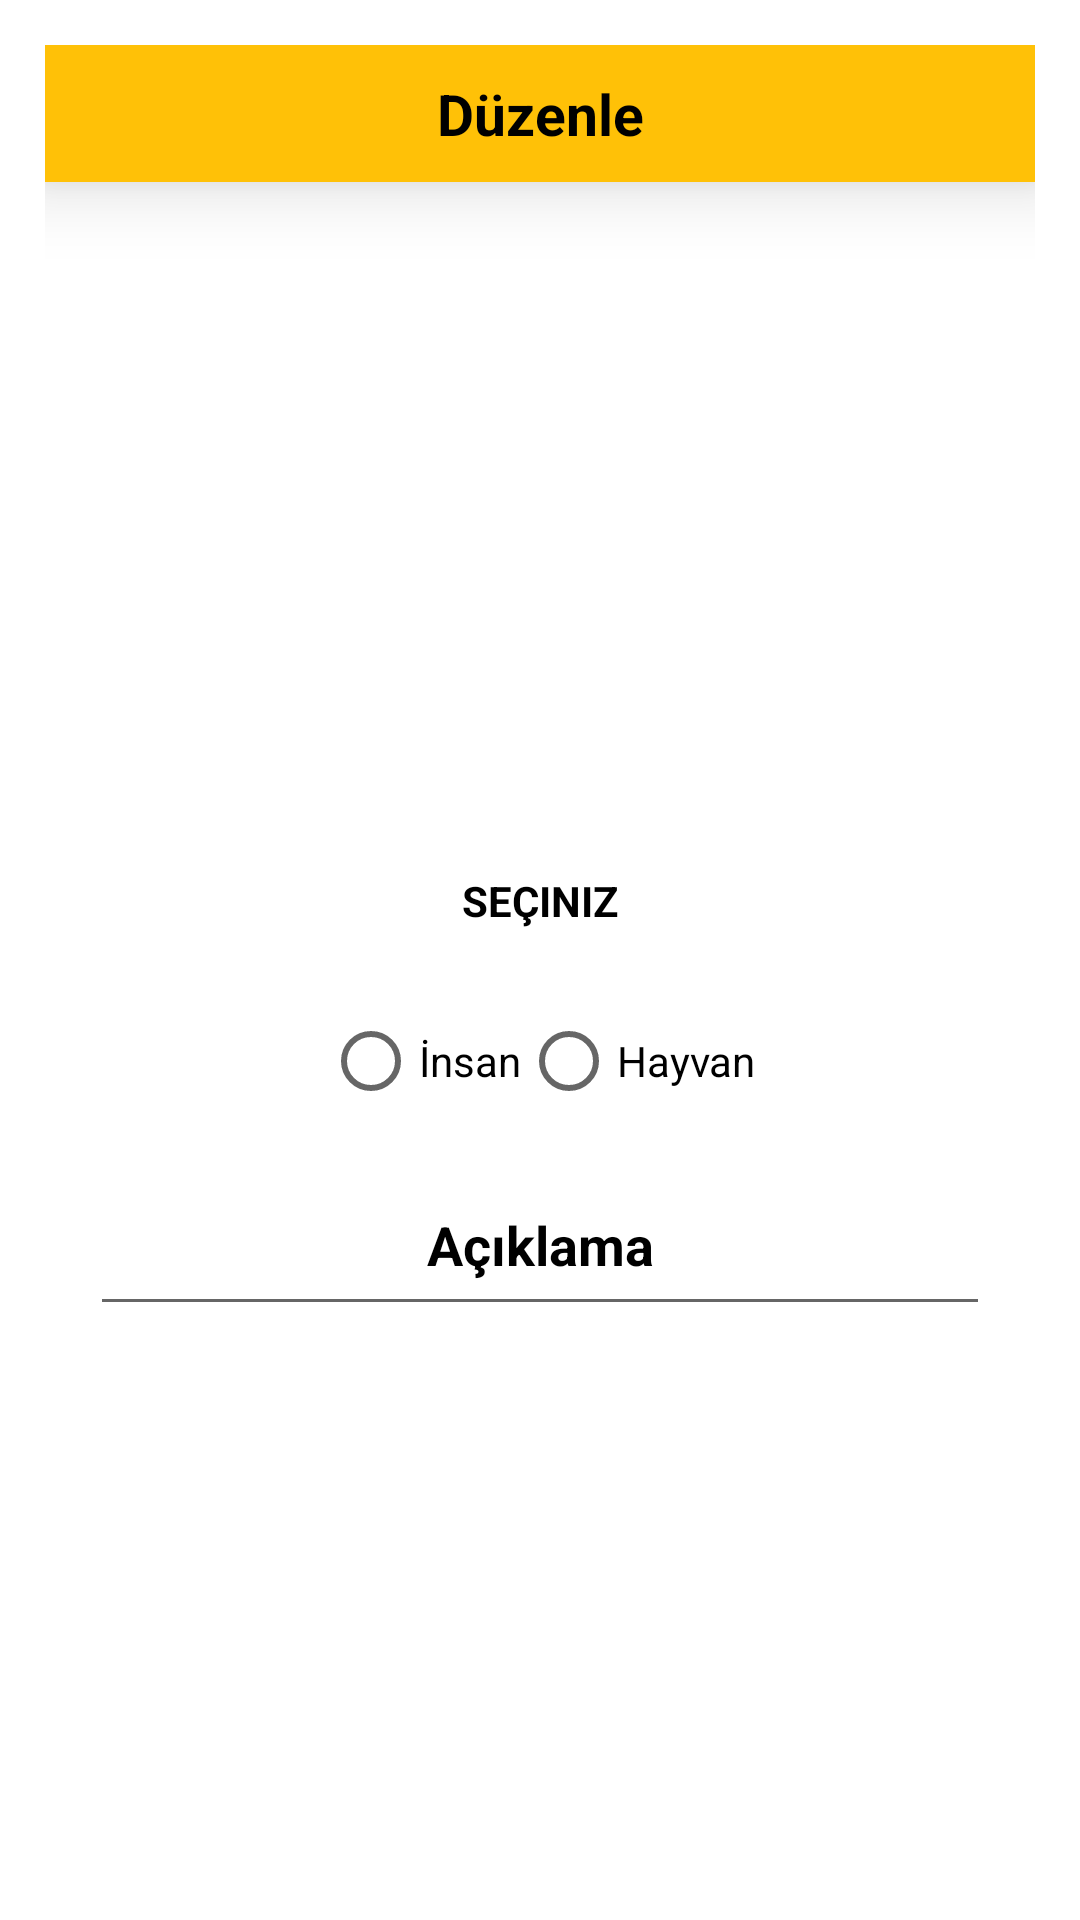

The Android layout XML behind this screen, and the referenced resources:
<!-- AndroidManifest.xml: application theme Theme.InstagramClone -->
<!-- res/layout/edit_upl_layout.xml -->
<?xml version="1.0" encoding="utf-8"?>
<ScrollView

    xmlns:android="http://schemas.android.com/apk/res/android"
    android:layout_width="match_parent"
    android:layout_height="match_parent">

    <LinearLayout
        android:layout_width="match_parent"
        android:layout_height="wrap_content"
        android:gravity="center"
        android:orientation="vertical">

        <LinearLayout
            android:layout_width="match_parent"
            android:layout_height="wrap_content"
            android:layout_margin="15dp"
            android:orientation="vertical"
            android:paddingBottom="10dp">

            <TextView
                android:layout_width="match_parent"
                android:layout_height="wrap_content"
                android:layout_gravity="center"
                android:background="@color/yellow"
                android:elevation="15dp"
                android:gravity="center"
                android:padding="10dp"
                android:text="Düzenle"
                android:textColor="@color/black"
                android:textSize="19sp"
                android:textStyle="bold" />

            <ImageView
                android:id="@+id/imageLay"
                android:layout_width="200dp"
                android:layout_height="200dp"
                android:layout_gravity="center"
                android:layout_marginTop="10dp"
                android:src="@drawable/ic_add_image" />

            <TextView
                android:id="@+id/textView5"
                android:layout_width="wrap_content"
                android:layout_height="wrap_content"
                android:layout_gravity="center"
                android:layout_marginTop="20dp"
                android:text="Seçiniz"
                android:textAllCaps="true"
                android:textColor="@color/black"
                android:textStyle="bold" />

            <RadioGroup
                android:id="@+id/editRadioGender"
                android:layout_width="wrap_content"
                android:layout_height="wrap_content"
                android:layout_gravity="center"
                android:layout_marginTop="20dp"
                android:orientation="horizontal">

                <RadioButton
                    android:id="@+id/radioButton"
                    android:layout_width="match_parent"
                    android:layout_height="wrap_content"
                    android:text="İnsan"
                    android:textColor="@color/black" />

                <RadioButton
                    android:id="@+id/radioButton2"
                    android:layout_width="match_parent"
                    android:layout_height="wrap_content"
                    android:text="Hayvan"
                    android:textColor="@color/black" />
            </RadioGroup>

            <EditText
                android:id="@+id/editNote"
                android:layout_width="match_parent"
                android:layout_height="wrap_content"
                android:layout_marginLeft="15dp"
                android:layout_marginTop="10dp"
                android:layout_marginRight="15dp"
                android:hint="Açıklama"
                android:inputType="textPersonName"
                android:maxLength="130"
                android:padding="15dp"
                android:textAlignment="center"
                android:textColorHint="@color/black"
                android:textSize="18sp"
                android:textStyle="bold" />

        </LinearLayout>
    </LinearLayout>
</ScrollView>
<!-- resources referenced by this layout -->
<resources>
  <color name="black">#FF000000</color>
  <color name="yellow">#FFC107</color>
  <style name="Theme.InstagramClone" parent="Theme.MaterialComponents.DayNight.DarkActionBar">
          
          <item name="colorPrimary">#FFC107</item>
          <item name="colorPrimaryVariant">#FFC107</item>
          <item name="colorOnPrimary">@color/white</item>
          
          <item name="colorSecondary">@color/teal_200</item>
          <item name="colorSecondaryVariant">@color/teal_700</item>
          <item name="colorOnSecondary">#FFC107</item>
          
          <item name="android:statusBarColor" tools:targetApi="l">?attr/colorPrimaryVariant</item>
          
  
      </style>
  <color name="white">#FFFFFFFF</color>
  <color name="teal_200">#FF03DAC5</color>
  <color name="teal_700">#FF018786</color>
</resources>
